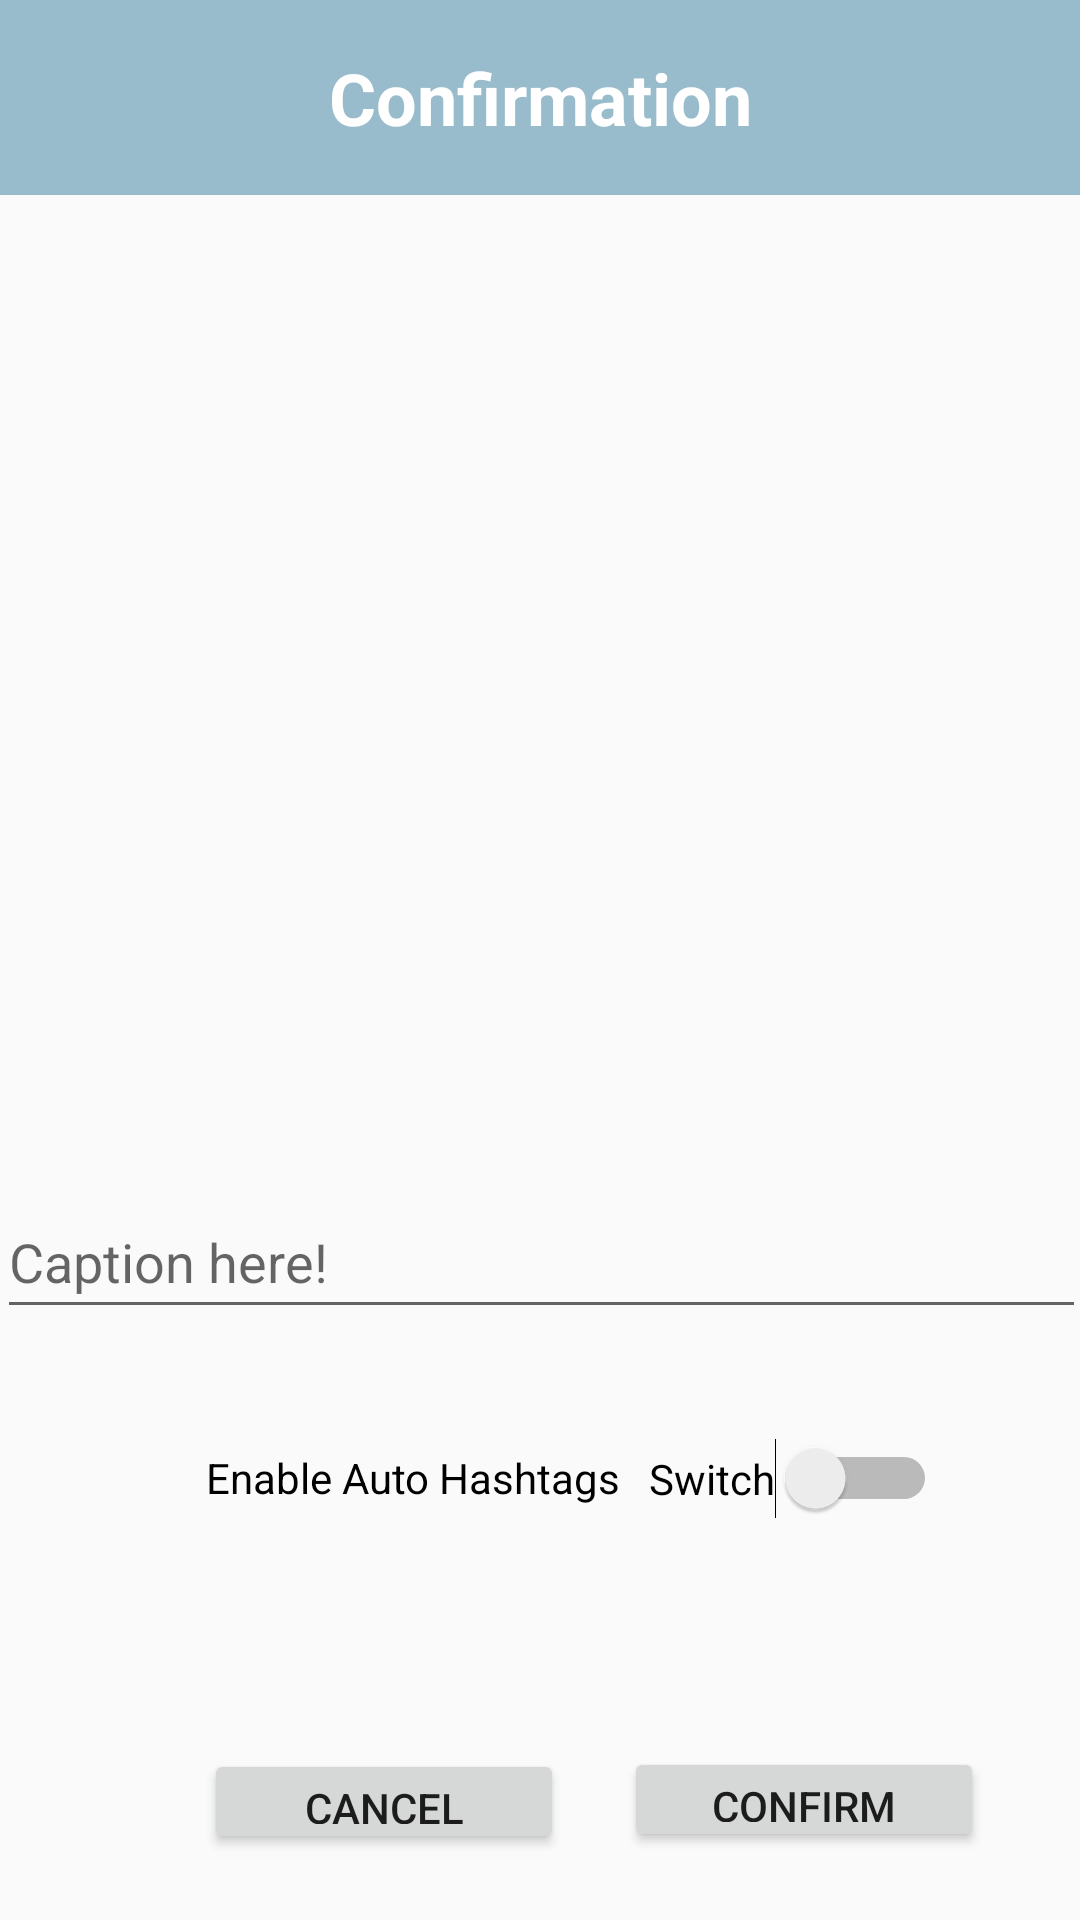

Layout XML and referenced resources for this Android screen:
<!-- AndroidManifest.xml: application theme Theme.AppCompat.Light.NoActionBar -->
<!-- res/layout/photo_confirmation.xml -->
<?xml version="1.0" encoding="utf-8"?>
<androidx.constraintlayout.widget.ConstraintLayout
    xmlns:android="http://schemas.android.com/apk/res/android"
    xmlns:app="http://schemas.android.com/apk/res-auto"
    xmlns:tools="http://schemas.android.com/tools"
    android:layout_width="match_parent"
    android:layout_height="match_parent">

    <TextView
        android:id="@+id/topConfirmationBar"
        android:layout_width="0dp"
        android:layout_height="65dp"
        android:background="#98BCCC"
        android:gravity="center_horizontal|center_vertical"
        android:text="@string/confirmation"
        android:textColor="#FFFFFF"
        android:textSize="24sp"
        android:textStyle="bold"
        app:layout_constraintEnd_toEndOf="parent"
        app:layout_constraintHorizontal_bias="0.0"
        app:layout_constraintStart_toStartOf="parent"
        app:layout_constraintTop_toTopOf="parent" />

    <ImageView
        android:id="@+id/need_confirmation_image"
        android:layout_width="0dp"
        android:layout_height="375dp"
        app:layout_constraintBottom_toBottomOf="parent"
        app:layout_constraintEnd_toEndOf="parent"
        app:layout_constraintHorizontal_bias="0.494"
        app:layout_constraintStart_toStartOf="parent"
        app:layout_constraintTop_toBottomOf="@+id/topConfirmationBar"
        app:layout_constraintVertical_bias="0.022"
        tools:srcCompat="@tools:sample/avatars" />

    <Button
        android:id="@+id/confirmmmmm"
        android:layout_width="120dp"
        android:layout_height="35dp"
        android:layout_marginEnd="32dp"
        android:layout_marginRight="32dp"
        android:onClick="ConfirmThePhoto"
        android:text="CONFIRM"
        app:layout_constraintBottom_toBottomOf="parent"
        app:layout_constraintEnd_toEndOf="parent"
        app:layout_constraintTop_toBottomOf="@+id/need_confirmation_image"
        app:layout_constraintVertical_bias="0.859" />

    <Button
        android:id="@+id/ReTake"
        android:layout_width="120dp"
        android:layout_height="35dp"
        android:layout_marginStart="68dp"
        android:layout_marginLeft="68dp"
        android:onClick="CancelPhoto"
        android:text="@android:string/cancel"
        app:layout_constraintBottom_toBottomOf="parent"
        app:layout_constraintHorizontal_bias="0.0"
        app:layout_constraintStart_toStartOf="parent"
        app:layout_constraintTop_toBottomOf="@+id/need_confirmation_image"
        app:layout_constraintVertical_bias="0.863" />

    <EditText
        android:id="@+id/caption"
        android:layout_width="363dp"
        android:layout_height="48dp"
        android:autofillHints=""
        android:ems="10"
        android:hint="@string/caption_here"
        android:inputType="textPersonName"
        app:layout_constraintBottom_toBottomOf="parent"
        app:layout_constraintEnd_toEndOf="parent"
        app:layout_constraintStart_toStartOf="parent"
        app:layout_constraintTop_toTopOf="parent"
        app:layout_constraintVertical_bias="0.667" />

    <Switch
        android:id="@+id/switch1"
        android:layout_width="wrap_content"
        android:layout_height="wrap_content"
        android:text="Switch"
        android:onClick="autoHashtags"
        app:layout_constraintBottom_toBottomOf="parent"
        app:layout_constraintEnd_toEndOf="parent"
        app:layout_constraintHorizontal_bias="0.819"
        app:layout_constraintStart_toStartOf="parent"
        app:layout_constraintTop_toTopOf="parent"
        app:layout_constraintVertical_bias="0.782"
        tools:ignore="UseSwitchCompatOrMaterialXml" />

    <TextView
        android:id="@+id/enable_auto_hashtags"
        android:layout_width="191dp"
        android:layout_height="28dp"
        android:gravity="center"
        android:text="Enable Auto Hashtags"
        android:textColor="#000000"
        app:layout_constraintBottom_toBottomOf="parent"
        app:layout_constraintEnd_toEndOf="parent"
        app:layout_constraintHorizontal_bias="0.25"
        app:layout_constraintStart_toStartOf="parent"
        app:layout_constraintTop_toTopOf="parent"
        app:layout_constraintVertical_bias="0.782" />

</androidx.constraintlayout.widget.ConstraintLayout>
<!-- resources referenced by this layout -->
<resources>
  <string name="caption_here">Caption here!</string>
  <string name="confirmation">Confirmation</string>
</resources>
